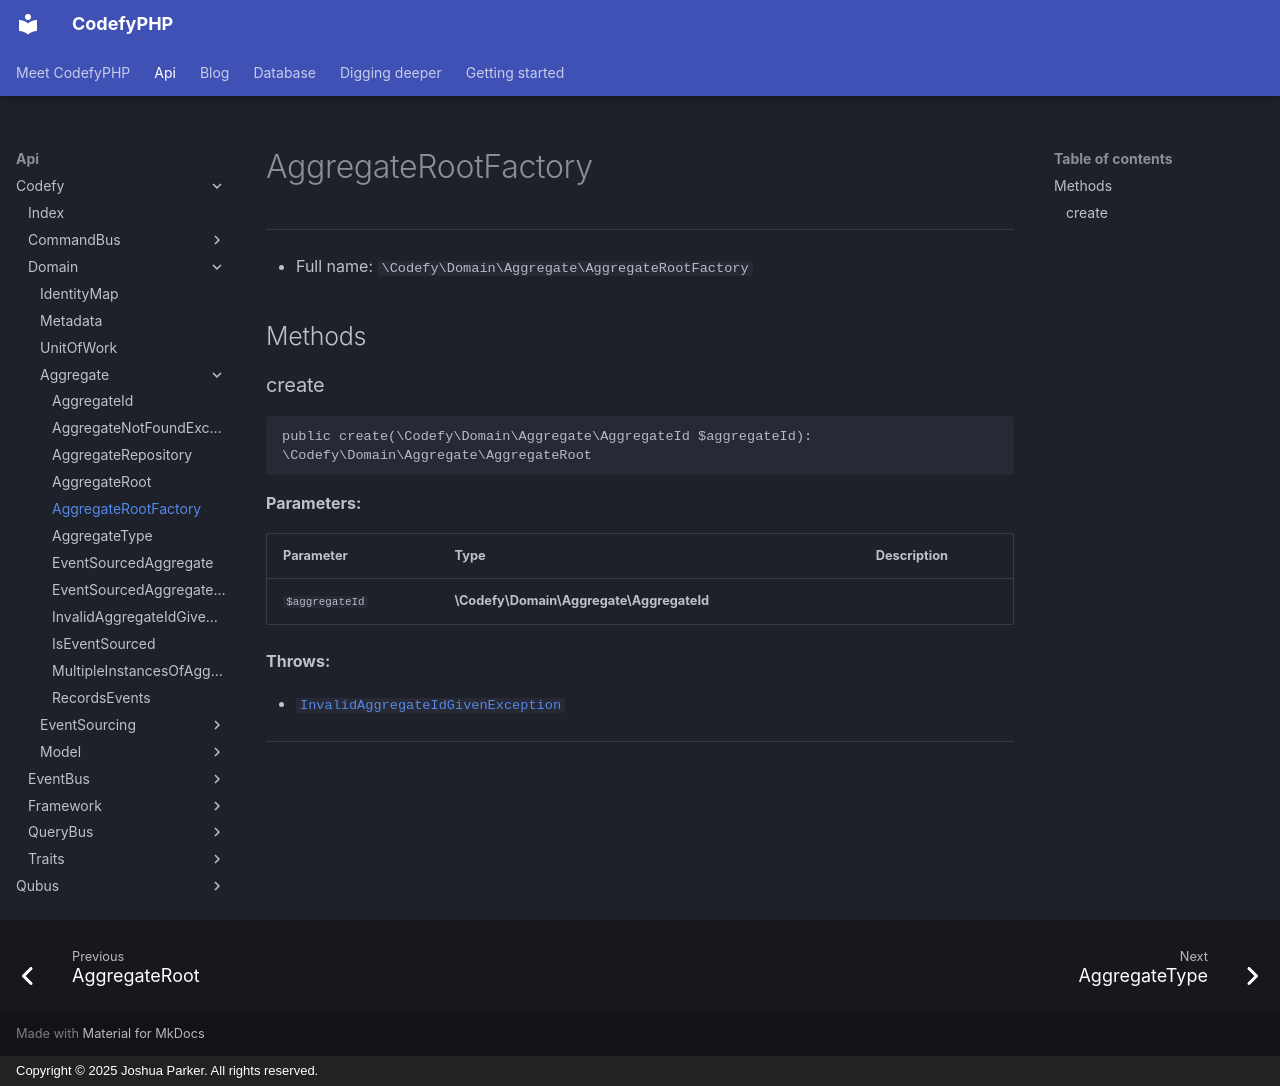

repository: codefyphp/docs · page: api/Codefy/Domain/Aggregate/AggregateRootFactory/index.html · generator: mkdocs · copyright: Copyright © 2025 Joshua Parker. All rights reserved.

# AggregateRootFactory

***

* Full name: `\Codefy\Domain\Aggregate\AggregateRootFactory`

## Methods

### create

```php
public create(\Codefy\Domain\Aggregate\AggregateId $aggregateId): \Codefy\Domain\Aggregate\AggregateRoot
```

**Parameters:**

| Parameter      | Type                                     | Description |
|----------------|------------------------------------------|-------------|
| `$aggregateId` | **\Codefy\Domain\Aggregate\AggregateId** |             |

**Throws:**

- [`InvalidAggregateIdGivenException`](./InvalidAggregateIdGivenException.md)

***
